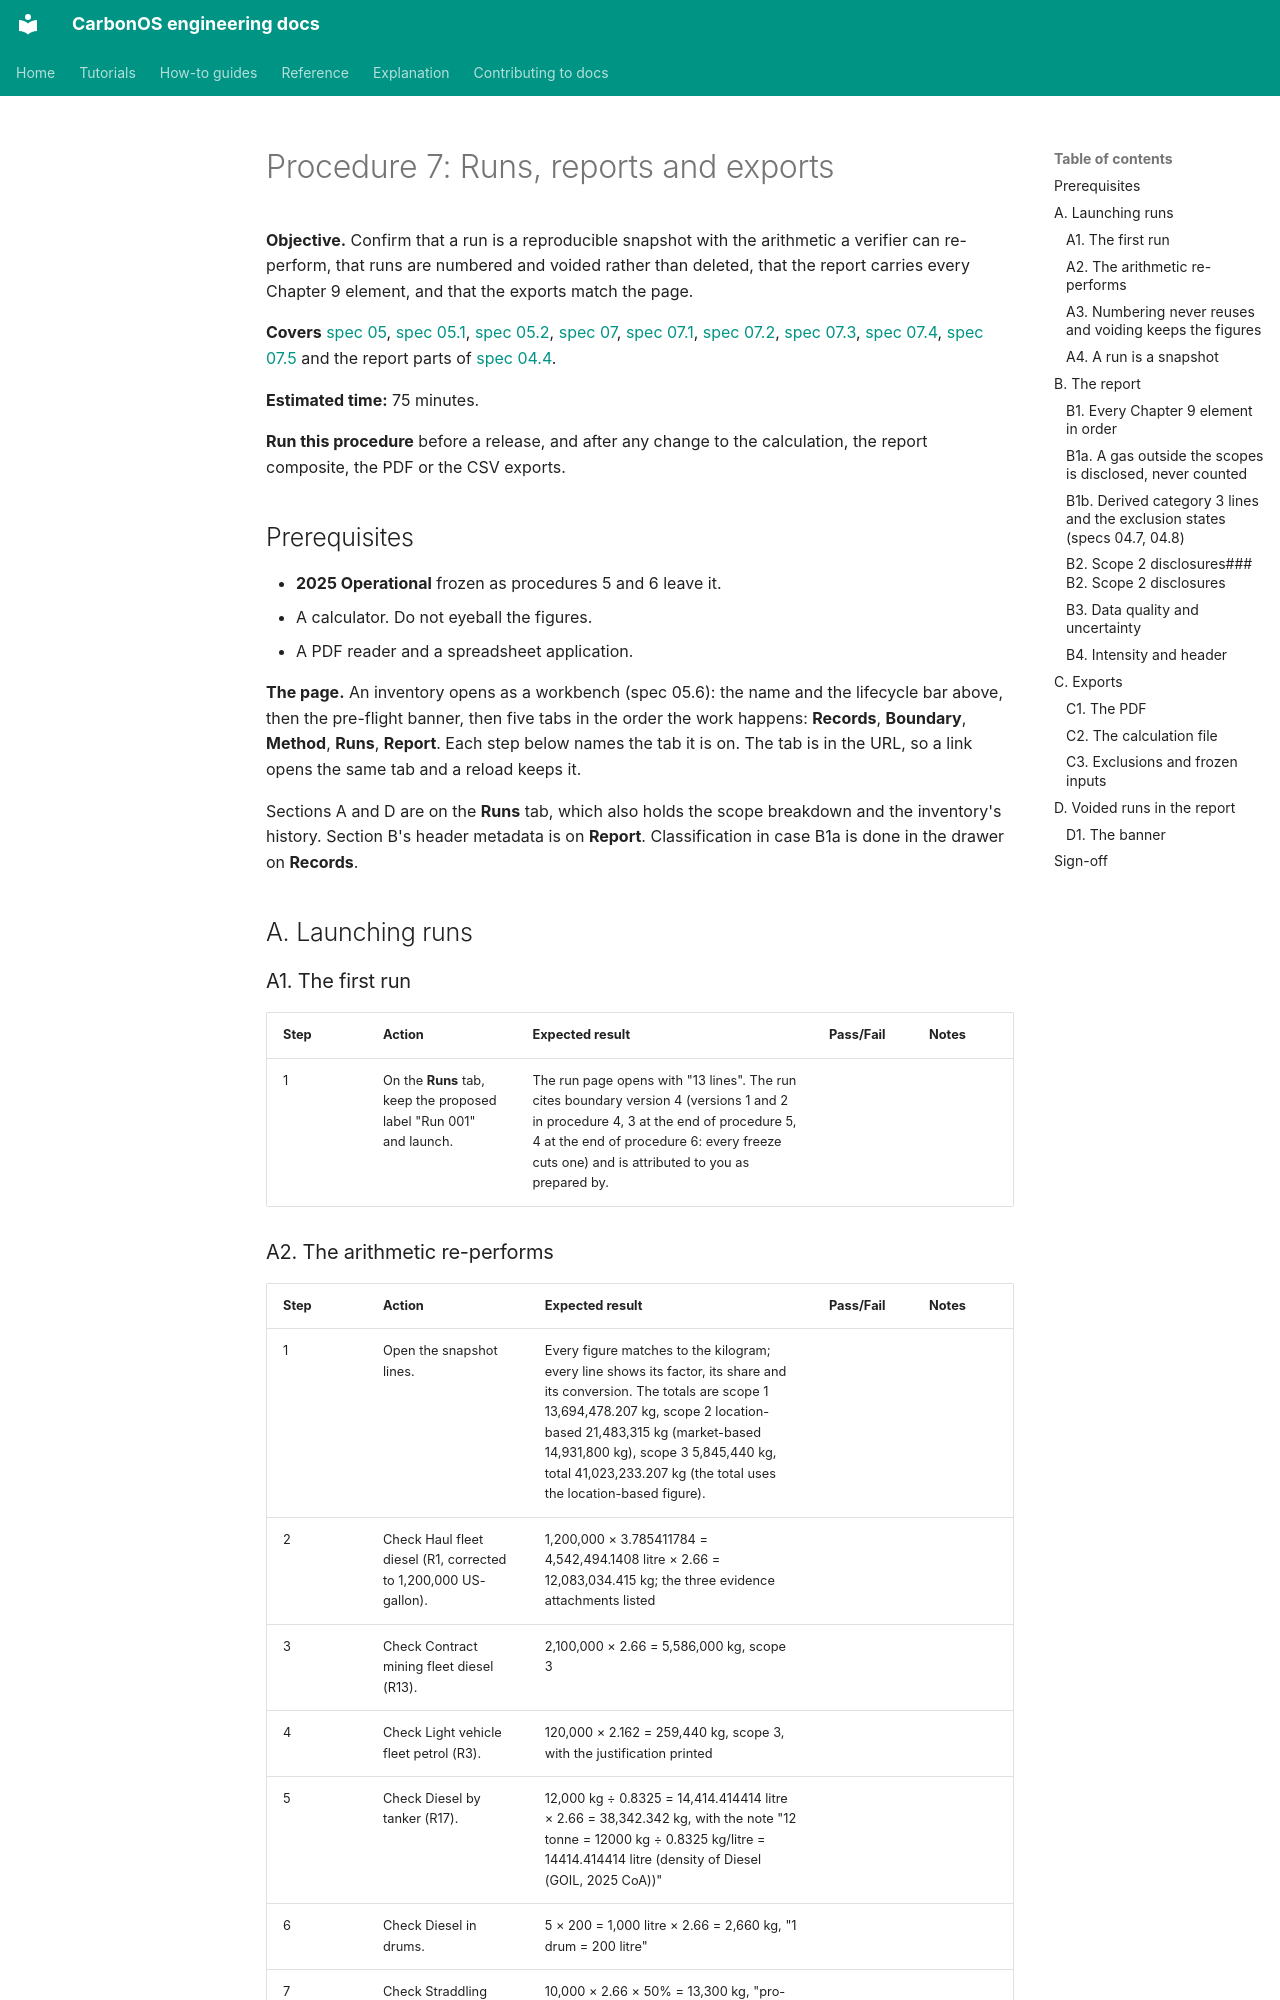

repository: miketak/carbonos · page: qa/007-runs-reports-and-exports/index.html · generator: mkdocs

# Procedure 7: Runs, reports and exports

**Objective.** Confirm that a run is a reproducible snapshot with the
arithmetic a verifier can re-perform, that runs are numbered and voided
rather than deleted, that the report carries every Chapter 9 element, and
that the exports match the page.

**Covers** [spec 05](../../specs/05-inventories-and-calculation.md),
[spec 05.1](../../specs/05.1-inventory-lifecycle-and-run-snapshots.md),
[spec 05.2](../../specs/05.2-run-numbering-and-voiding.md),
[spec 07](../../specs/07-reporting-and-verification.md),
[spec 07.1](../../specs/07.1-reporting-completeness.md),
[spec 07.2](../../specs/07.2-required-disclosures.md),
[spec 07.3](../../specs/07.3-scope-2-instrument-coverage.md),
[spec 07.4](../../specs/07.4-report-tables-factors-and-metadata.md),
[spec 07.5](../../specs/07.5-report-export.md) and the report parts of
[spec 04.4](../../specs/04.4-activity-data-quality-evidence-and-corrections.md).

**Estimated time:** 75 minutes.

**Run this procedure** before a release, and after any change to the
calculation, the report composite, the PDF or the CSV exports.

## Prerequisites

- **2025 Operational** frozen as procedures 5 and 6 leave it.
- A calculator. Do not eyeball the figures.
- A PDF reader and a spreadsheet application.

**The page.** An inventory opens as a workbench (spec 05.6): the name and
the lifecycle bar above, then the pre-flight banner, then five tabs in the
order the work happens: **Records**, **Boundary**, **Method**, **Runs**,
**Report**. Each step below names the tab it is on. The tab is in the URL,
so a link opens the same tab and a reload keeps it.

Sections A and D are on the **Runs** tab, which also holds the scope
breakdown and the inventory's history. Section B's header metadata is on
**Report**. Classification in case B1a is done in the drawer on
**Records**.

## A. Launching runs

### A1. The first run

| Step | Action | Expected result | Pass/Fail | Notes |
| --- | --- | --- | --- | --- |
| 1 | On the **Runs** tab, keep the proposed label "Run 001" and launch. | The run page opens with "13 lines". The run cites boundary version 4 (versions 1 and 2 in procedure 4, 3 at the end of procedure 5, 4 at the end of procedure 6: every freeze cuts one) and is attributed to you as prepared by. | | |
